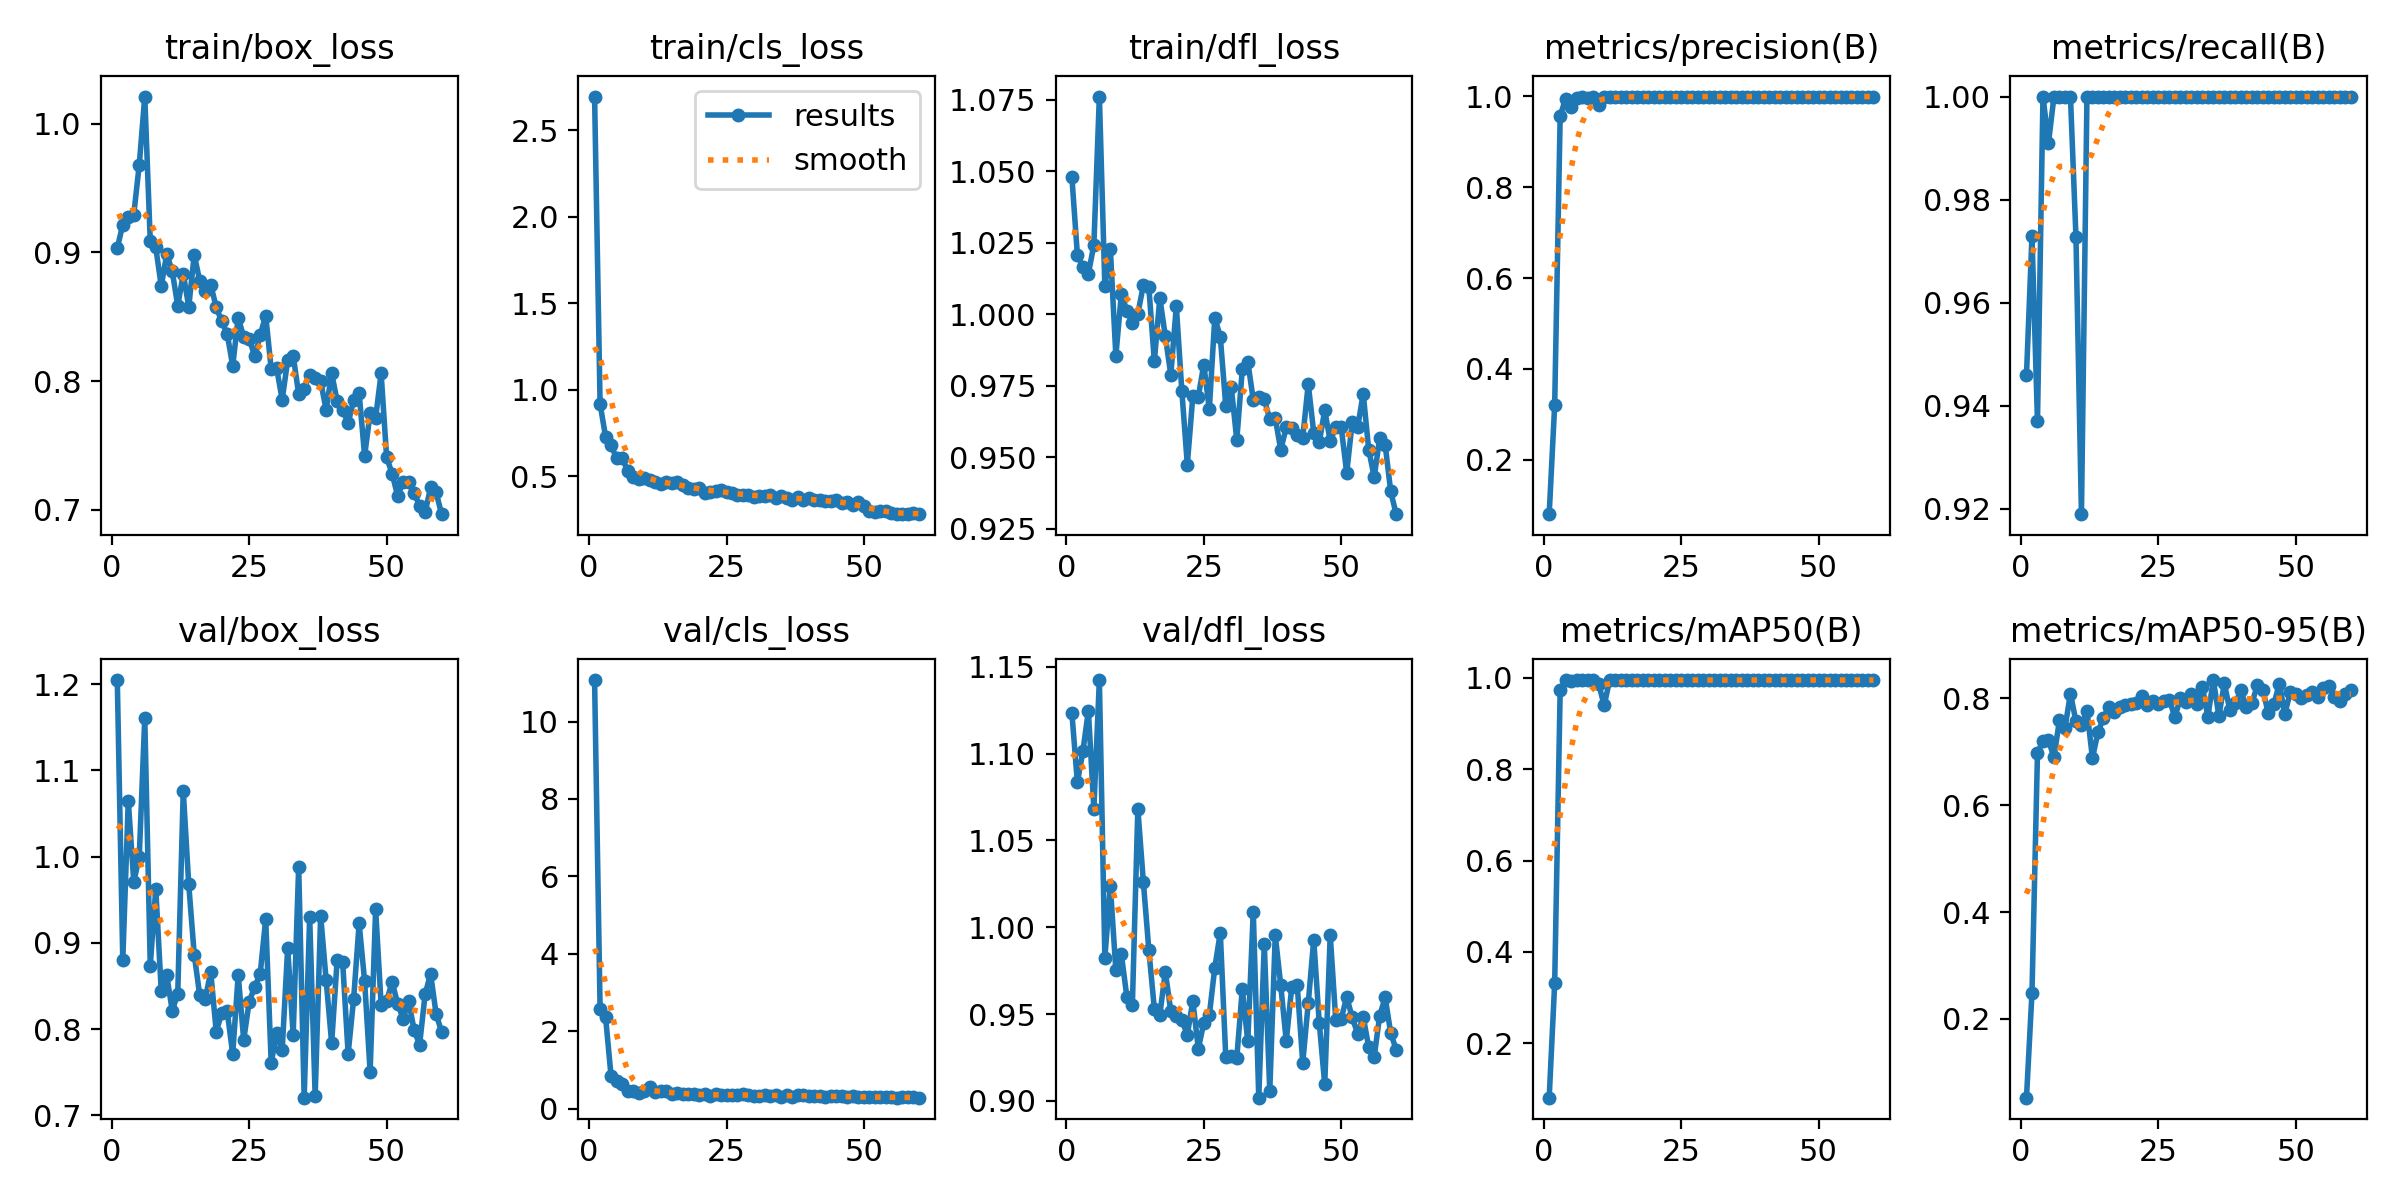

The data file committed next to this chart (first rows):
epoch, time, train/box_loss, train/cls_loss, train/dfl_loss, metrics/precision(B), metrics/recall(B), metrics/mAP50(B), metrics/mAP50-95(B), val/box_loss, val/cls_loss, val/dfl_loss, lr/pg0, lr/pg1, lr/pg2
1, 226, 0.9033, 2.694, 1.048, 0.08033, 0.9459, 0.08109, 0.05273, 1.205, 11.07, 1.123, 0.0006552, 0.0006552, 0.0006552
2, 855.4, 0.9216, 0.918, 1.021, 0.3208, 0.973, 0.3317, 0.2492, 0.8798, 2.579, 1.083, 0.0013, 0.0013, 0.0013
3, 1410, 0.9273, 0.7273, 1.016, 0.9574, 0.9369, 0.9735, 0.6969, 1.065, 2.364, 1.101, 0.001923, 0.001923, 0.001923
4, 1525, 0.9294, 0.6777, 1.014, 0.995, 1, 0.995, 0.7205, 0.9704, 0.8345, 1.125, 0.001901, 0.001901, 0.001901
5, 1643, 0.9681, 0.6031, 1.024, 0.9762, 0.991, 0.9938, 0.7215, 1, 0.702, 1.068, 0.001868, 0.001868, 0.001868
6, 1756, 1.021, 0.6073, 1.076, 0.9955, 1, 0.995, 0.6895, 1.161, 0.636, 1.142, 0.001835, 0.001835, 0.001835
7, 1872, 0.9088, 0.5321, 1.01, 0.9988, 1, 0.995, 0.7591, 0.8737, 0.4527, 0.9824, 0.001802, 0.001802, 0.001802
8, 1986, 0.9038, 0.4929, 1.023, 0.9972, 1, 0.995, 0.7442, 0.963, 0.4419, 1.023, 0.001769, 0.001769, 0.001769
9, 2100, 0.8739, 0.4818, 0.9854, 0.9992, 1, 0.995, 0.8085, 0.8439, 0.4124, 0.9753, 0.001736, 0.001736, 0.001736
10, 2213, 0.8987, 0.4883, 1.007, 0.9818, 0.9728, 0.9872, 0.7566, 0.8623, 0.4649, 0.9844, 0.001703, 0.001703, 0.001703
11, 2328, 0.8854, 0.4796, 1.001, 0.999, 0.9189, 0.9394, 0.7494, 0.8213, 0.5557, 0.9599, 0.00167, 0.00167, 0.00167
12, 2442, 0.8584, 0.4632, 0.9969, 0.9989, 1, 0.995, 0.7768, 0.8412, 0.4215, 0.9549, 0.001637, 0.001637, 0.001637
13, 2556, 0.8834, 0.4531, 1, 0.9989, 1, 0.995, 0.6881, 1.076, 0.4563, 1.068, 0.001604, 0.001604, 0.001604
14, 2668, 0.8577, 0.4645, 1.01, 0.9994, 1, 0.995, 0.7361, 0.9677, 0.4452, 1.026, 0.001571, 0.001571, 0.001571
15, 2780, 0.8981, 0.4625, 1.009, 0.9993, 1, 0.995, 0.7633, 0.8863, 0.387, 0.9869, 0.001538, 0.001538, 0.001538
16, 2892, 0.8779, 0.4682, 0.9835, 0.9994, 1, 0.995, 0.7836, 0.839, 0.3895, 0.9531, 0.001505, 0.001505, 0.001505
17, 3003, 0.8703, 0.4468, 1.006, 0.9994, 1, 0.995, 0.7738, 0.835, 0.3709, 0.9496, 0.001472, 0.001472, 0.001472
18, 3115, 0.8748, 0.4291, 0.9922, 0.9994, 1, 0.995, 0.7842, 0.8663, 0.3883, 0.9744, 0.001439, 0.001439, 0.001439
19, 3228, 0.8574, 0.4267, 0.9788, 0.9992, 1, 0.995, 0.7875, 0.7971, 0.367, 0.9515, 0.001406, 0.001406, 0.001406
20, 3342, 0.8464, 0.4336, 1.003, 0.9991, 1, 0.995, 0.7898, 0.8183, 0.3533, 0.9491, 0.001373, 0.001373, 0.001373
21, 3456, 0.8367, 0.4052, 0.9733, 0.9989, 1, 0.995, 0.7903, 0.8204, 0.3703, 0.9468, 0.00134, 0.00134, 0.00134
22, 3569, 0.8118, 0.4076, 0.9474, 0.9994, 1, 0.995, 0.8049, 0.7712, 0.3295, 0.9379, 0.001307, 0.001307, 0.001307
23, 3682, 0.8494, 0.4169, 0.9712, 0.9994, 1, 0.995, 0.788, 0.8629, 0.3663, 0.9577, 0.001274, 0.001274, 0.001274
24, 3794, 0.8341, 0.4187, 0.9711, 0.9994, 1, 0.995, 0.7955, 0.7874, 0.3401, 0.9299, 0.001241, 0.001241, 0.001241
25, 3907, 0.8329, 0.4099, 0.9824, 0.9994, 1, 0.995, 0.7893, 0.8319, 0.3443, 0.945, 0.001208, 0.001208, 0.001208
26, 4021, 0.8194, 0.4037, 0.9667, 0.999, 1, 0.995, 0.7954, 0.8487, 0.3533, 0.9493, 0.001175, 0.001175, 0.001175
27, 4133, 0.8357, 0.3932, 0.9988, 0.9994, 1, 0.995, 0.7968, 0.8642, 0.3474, 0.9767, 0.001142, 0.001142, 0.001142
28, 4245, 0.8509, 0.3902, 0.9921, 0.9994, 1, 0.995, 0.7646, 0.9276, 0.3845, 0.9969, 0.001109, 0.001109, 0.001109
29, 6466, 0.8095, 0.3918, 0.9679, 0.9993, 1, 0.995, 0.7998, 0.7609, 0.3536, 0.925, 0.001076, 0.001076, 0.001076
30, 6577, 0.8098, 0.378, 0.9744, 0.9994, 1, 0.995, 0.7924, 0.7949, 0.3249, 0.9258, 0.001043, 0.001043, 0.001043
31, 6692, 0.7854, 0.3842, 0.956, 0.9994, 1, 0.995, 0.8077, 0.776, 0.3373, 0.9246, 0.00101, 0.00101, 0.00101
32, 6809, 0.8162, 0.3843, 0.9806, 0.9994, 1, 0.995, 0.7897, 0.8942, 0.3581, 0.9644, 0.000977, 0.000977, 0.000977
33, 6929, 0.8198, 0.3931, 0.9833, 0.9994, 1, 0.995, 0.8212, 0.7933, 0.3347, 0.9342, 0.000944, 0.000944, 0.000944
34, 7049, 0.79, 0.3748, 0.97, 0.9994, 1, 0.995, 0.7655, 0.9885, 0.347, 1.009, 0.000911, 0.000911, 0.000911
35, 7170, 0.7941, 0.3874, 0.9709, 0.9994, 1, 0.995, 0.834, 0.7205, 0.3029, 0.9018, 0.000878, 0.000878, 0.000878
36, 7290, 0.8051, 0.3732, 0.9702, 0.9994, 1, 0.995, 0.7665, 0.9299, 0.3542, 0.9903, 0.000845, 0.000845, 0.000845
37, 7409, 0.8027, 0.3649, 0.9632, 0.9994, 1, 0.995, 0.8276, 0.7225, 0.301, 0.9056, 0.000812, 0.000812, 0.000812
38, 7526, 0.7998, 0.3787, 0.9635, 0.9994, 1, 0.995, 0.7775, 0.9315, 0.3598, 0.9954, 0.000779, 0.000779, 0.000779
39, 7643, 0.7776, 0.3616, 0.9526, 0.9995, 1, 0.995, 0.7911, 0.8565, 0.3411, 0.9665, 0.000746, 0.000746, 0.000746
40, 7761, 0.8061, 0.3735, 0.9604, 0.9994, 1, 0.995, 0.8144, 0.7838, 0.3122, 0.9344, 0.000713, 0.000713, 0.000713
41, 7882, 0.7844, 0.3592, 0.9602, 0.9995, 1, 0.995, 0.7833, 0.8801, 0.3293, 0.9655, 0.00068, 0.00068, 0.00068
42, 8002, 0.7775, 0.3596, 0.9579, 0.9994, 1, 0.995, 0.7905, 0.878, 0.3231, 0.9665, 0.000647, 0.000647, 0.000647
43, 8124, 0.7674, 0.3546, 0.9568, 0.9994, 1, 0.995, 0.8241, 0.7713, 0.3115, 0.922, 0.000614, 0.000614, 0.000614
44, 8244, 0.785, 0.3561, 0.9756, 0.9994, 1, 0.995, 0.8155, 0.835, 0.3131, 0.9562, 0.000581, 0.000581, 0.000581
45, 8365, 0.7905, 0.3618, 0.9586, 0.9995, 1, 0.995, 0.7714, 0.9225, 0.3343, 0.9929, 0.000548, 0.000548, 0.000548
46, 8487, 0.742, 0.3471, 0.9551, 0.9994, 1, 0.995, 0.7886, 0.8555, 0.3152, 0.9451, 0.000515, 0.000515, 0.000515
47, 8604, 0.775, 0.3533, 0.9663, 0.9995, 1, 0.995, 0.8272, 0.7506, 0.2878, 0.9095, 0.000482, 0.000482, 0.000482
48, 8723, 0.7715, 0.3356, 0.9555, 0.9995, 1, 0.995, 0.7707, 0.9388, 0.3125, 0.9956, 0.000449, 0.000449, 0.000449
49, 8843, 0.806, 0.3529, 0.9604, 0.9995, 1, 0.995, 0.8116, 0.8285, 0.3031, 0.9468, 0.000416, 0.000416, 0.000416
50, 8964, 0.7409, 0.3296, 0.9604, 0.9995, 1, 0.995, 0.8074, 0.8323, 0.2903, 0.9474, 0.000383, 0.000383, 0.000383
51, 9083, 0.7281, 0.3, 0.9445, 0.9995, 1, 0.995, 0.7998, 0.8547, 0.2992, 0.9598, 0.00035, 0.00035, 0.00035
52, 9202, 0.7109, 0.2903, 0.9622, 0.9995, 1, 0.995, 0.8067, 0.8296, 0.3016, 0.9481, 0.000317, 0.000317, 0.000317
53, 9320, 0.7216, 0.3001, 0.9604, 0.9995, 1, 0.995, 0.8112, 0.812, 0.3045, 0.9385, 0.000284, 0.000284, 0.000284
54, 9438, 0.7213, 0.2971, 0.9722, 0.9994, 1, 0.995, 0.8023, 0.8329, 0.2976, 0.9484, 0.000251, 0.000251, 0.000251
55, 9557, 0.713, 0.2893, 0.9526, 0.9995, 1, 0.995, 0.8183, 0.7989, 0.2865, 0.931, 0.000218, 0.000218, 0.000218
56, 9679, 0.7033, 0.2801, 0.943, 0.9995, 1, 0.995, 0.8223, 0.7819, 0.2814, 0.9254, 0.000185, 0.000185, 0.000185
57, 9794, 0.698, 0.2803, 0.9566, 0.9995, 1, 0.995, 0.8024, 0.8403, 0.2864, 0.949, 0.000152, 0.000152, 0.000152
58, 9912, 0.7174, 0.2835, 0.9543, 0.9995, 1, 0.995, 0.7953, 0.8641, 0.2945, 0.9595, 0.000119, 0.000119, 0.000119
59, 10033, 0.7137, 0.2844, 0.938, 0.9995, 1, 0.995, 0.8071, 0.8177, 0.2885, 0.939, 8.6e-05, 8.6e-05, 8.6e-05
60, 10148, 0.6966, 0.2803, 0.93, 0.9995, 1, 0.995, 0.8144, 0.7968, 0.2852, 0.9295, 5.3e-05, 5.3e-05, 5.3e-05
